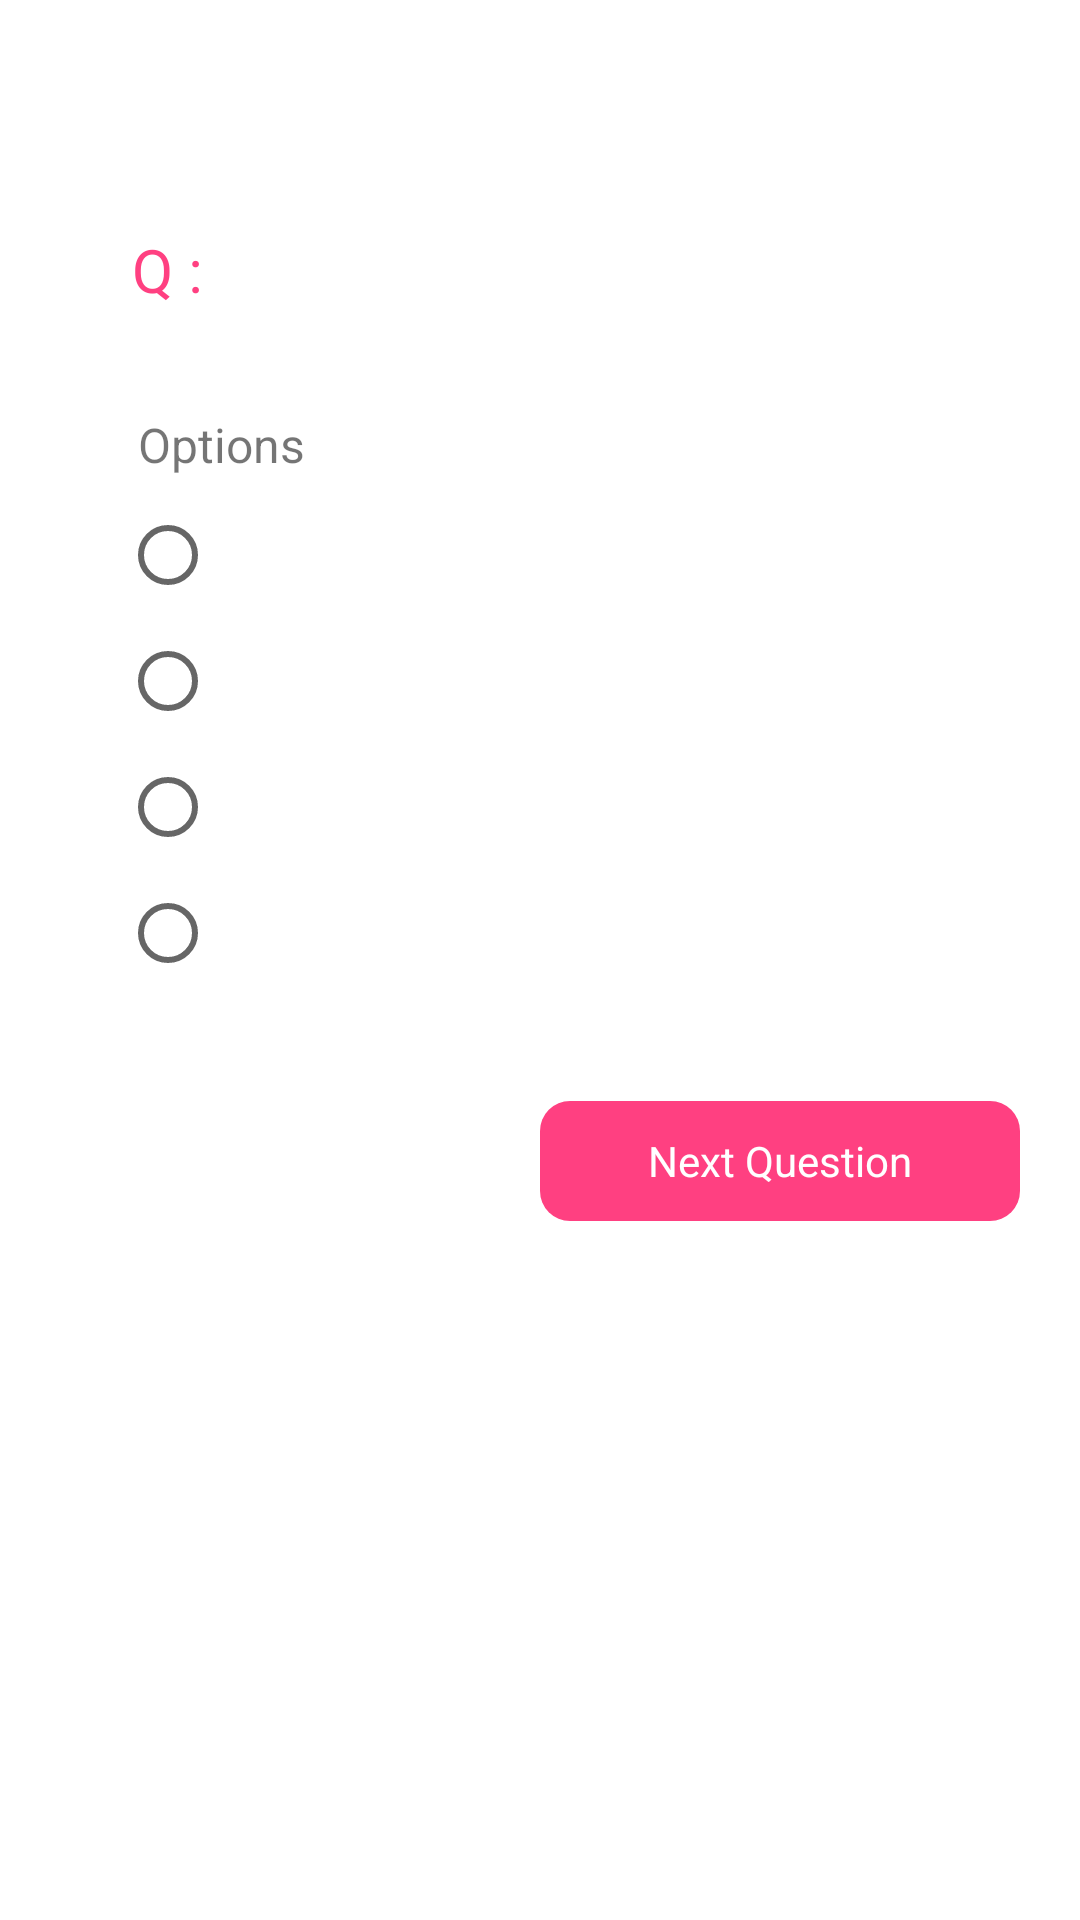

Produce the Android XML layout that renders to this screen, including the resource entries it uses.
<!-- AndroidManifest.xml: application theme AppTheme -->
<!-- res/layout/activity_attempt_quiz.xml -->
<?xml version="1.0" encoding="utf-8"?>
<LinearLayout xmlns:android="http://schemas.android.com/apk/res/android"
    xmlns:tools="http://schemas.android.com/tools"
    android:layout_width="match_parent"
    android:layout_height="match_parent"
    android:background="@color/colorWhite"
    android:orientation="vertical"
    android:padding="20dp"
    tools:context="com.quizcom.AttemptQuizActivity">

    <TextView
        android:id="@+id/tv_q_attempt_number"
        android:layout_width="match_parent"
        android:layout_height="wrap_content"
        android:layout_marginBottom="10dp"
        android:gravity="center"
        android:textColor="@color/colorPrimaryDark"
        android:textSize="24sp" />

    <LinearLayout
        android:layout_width="match_parent"
        android:layout_height="wrap_content"
        android:layout_marginBottom="10dp"
        android:layout_marginStart="10dp"
        android:gravity="center_vertical"
        android:padding="14dp">

        <TextView
            android:layout_width="wrap_content"
            android:layout_height="wrap_content"
            android:text="Q : "
            android:textColor="@color/colorAccent"
            android:textSize="20sp" />

        <TextView
            android:id="@+id/tv_question"
            android:layout_width="match_parent"
            android:layout_height="wrap_content"
            android:textColor="@color/colorAccent"
            android:textSize="20sp" />
    </LinearLayout>

    <TextView
        android:layout_width="match_parent"
        android:layout_height="wrap_content"
        android:layout_marginStart="26dp"
        android:layout_marginTop="10dp"
        android:textSize="16dp"
        android:text="Options" />

    <RadioGroup
        android:id="@+id/rg_options"
        android:layout_width="match_parent"
        android:layout_height="wrap_content"
        android:orientation="vertical"
        >

        <RadioButton
            android:id="@+id/rb_option1"
            android:layout_width="match_parent"
            android:layout_height="wrap_content"
            android:layout_marginTop="10dp"
            android:layout_marginStart="20dp"
            android:gravity="center_vertical"
            android:textSize="20sp"
            />

        <RadioButton
            android:id="@+id/rb_option2"
            android:layout_width="match_parent"
            android:layout_height="wrap_content"
            android:layout_marginTop="10dp"
            android:layout_marginStart="20dp"
            android:gravity="center_vertical"
            android:textSize="20sp"
             />

        <RadioButton
            android:id="@+id/rb_option3"
            android:layout_width="match_parent"
            android:layout_height="wrap_content"
            android:layout_marginTop="10dp"
            android:layout_marginStart="20dp"
            android:gravity="center_vertical"
            android:textSize="20sp"
            />

        <RadioButton
            android:id="@+id/rb_option4"
            android:layout_width="match_parent"
            android:layout_height="wrap_content"
            android:layout_marginTop="10dp"
            android:layout_marginStart="20dp"
            android:gravity="center_vertical"
            android:textSize="20sp"
            />
    </RadioGroup>

    <TextView
        android:id="@+id/tv_btn_nextQ"
        android:layout_width="wrap_content"
        android:layout_height="40dp"
        android:layout_gravity="end"
        android:layout_marginTop="40dp"
        android:background="@drawable/btn_shape1"
        android:gravity="center"
        android:text="@string/next_question"
        android:textColor="@color/colorWhite" />
</LinearLayout>
<!-- resources referenced by this layout -->
<resources>
  <color name="colorAccent">#FF4081</color>
  <color name="colorPrimaryDark">#303F9F</color>
  <color name="colorWhite">#FFFFFF</color>
  <!-- drawable btn_shape1 (drawable) -->
  <?xml version="1.0" encoding="utf-8"?>
  <shape xmlns:android="http://schemas.android.com/apk/res/android">
  
      <corners android:radius="10dp"/>
      <solid android:color="@color/colorAccent"/>
      <size android:height="50dp"
          android:width="160dp"/>
  </shape>
  <string name="next_question">Next Question</string>
  <style name="AppTheme" parent="Theme.AppCompat.Light.DarkActionBar">
          
          <item name="colorPrimary">@color/colorPrimary</item>
          <item name="colorPrimaryDark">@color/colorPrimaryDark</item>
          <item name="colorAccent">@color/colorAccent</item>
          <item name="android:windowFullscreen">true</item>
      </style>
  <color name="colorPrimary">#3F51B5</color>
</resources>
